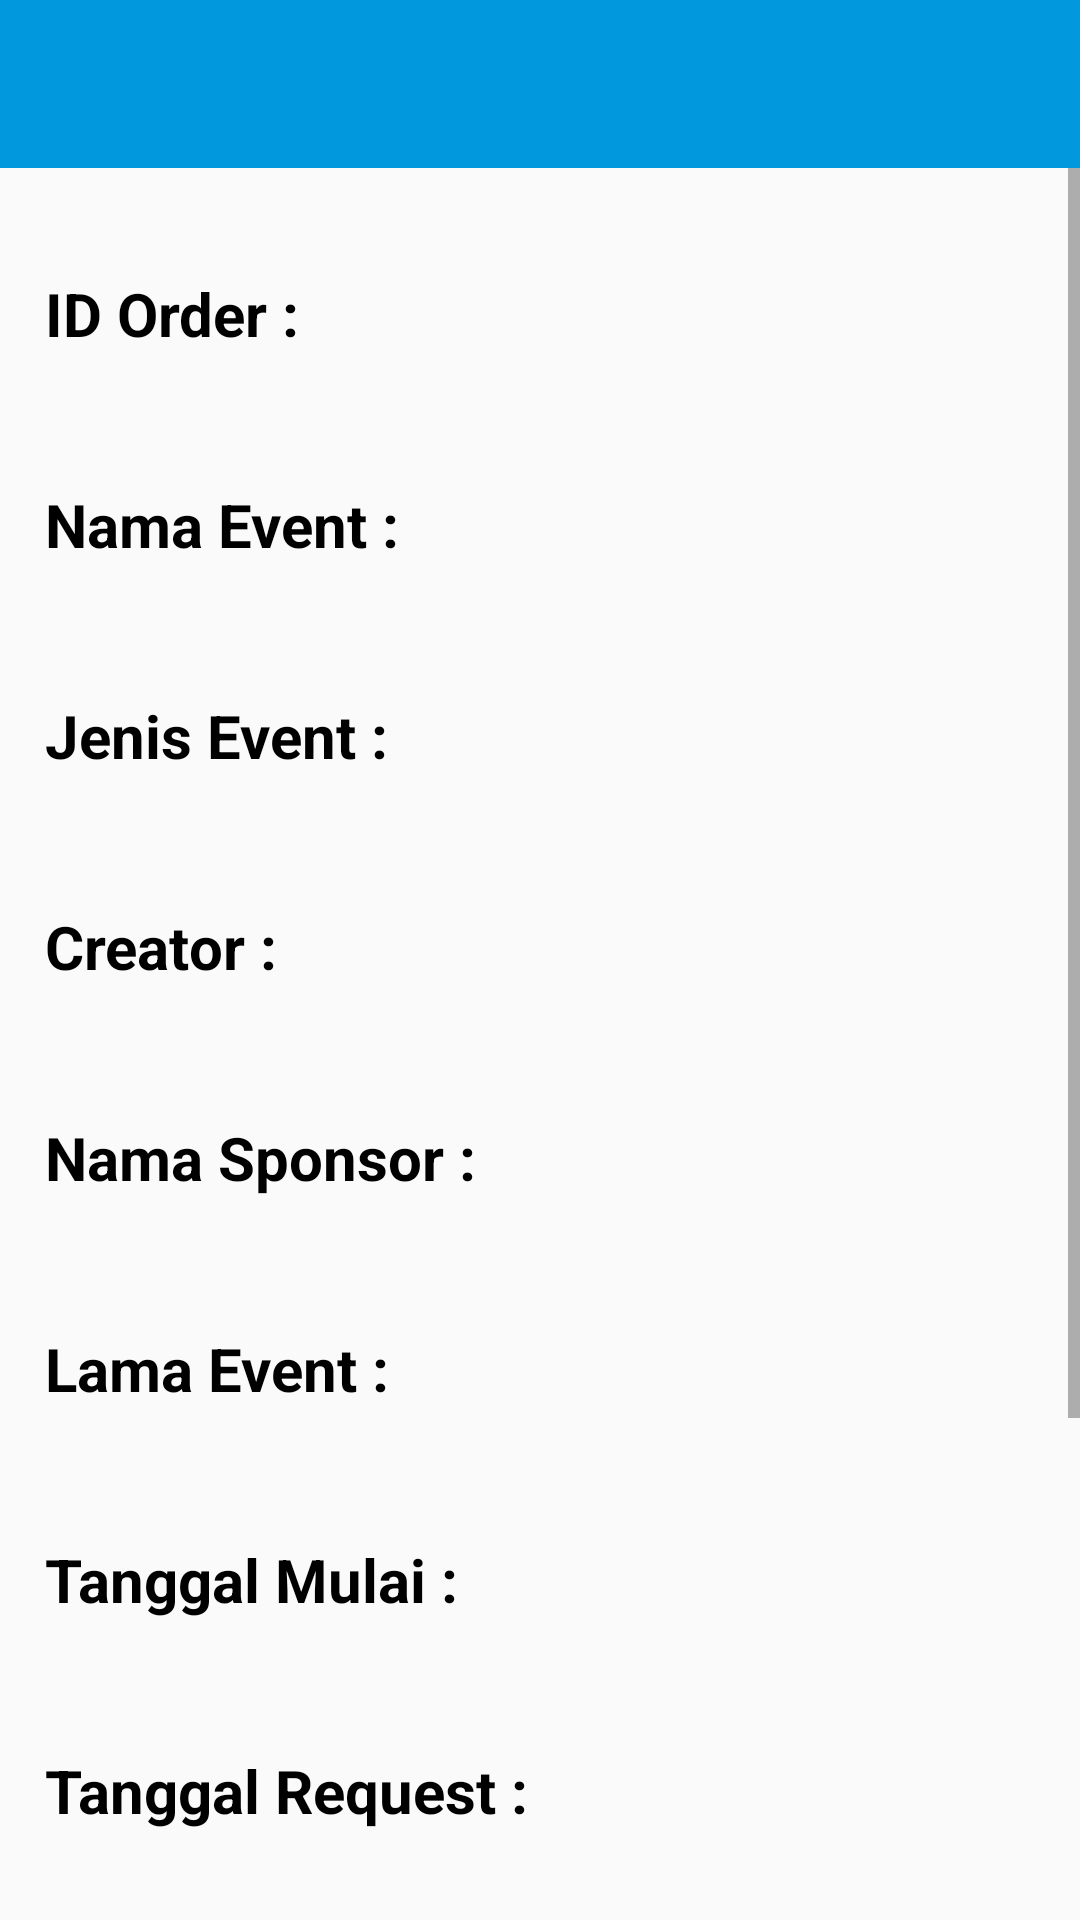

The Android layout XML behind this screen, and the referenced resources:
<!-- AndroidManifest.xml: application theme AppTheme -->
<!-- res/layout/activity_detail_request.xml -->
<?xml version="1.0" encoding="utf-8"?>
<RelativeLayout
    xmlns:android="http://schemas.android.com/apk/res/android"
    xmlns:app="http://schemas.android.com/apk/res-auto"
    xmlns:tools="http://schemas.android.com/tools"
    android:layout_width="match_parent"
    android:layout_height="match_parent"
    tools:context="com.example.lenovog480.iseooalpha.DetailRequestActivity">

    <include
        layout="@layout/toolbar_balik"/>
    <ScrollView
        android:layout_width="match_parent"
        android:layout_height="match_parent"
        android:layout_marginTop="?attr/actionBarSize">
        <LinearLayout
            android:layout_width="match_parent"
            android:layout_height="match_parent"
            android:orientation="vertical"
            android:layout_margin="15dp">

            <TextView
                android:layout_width="match_parent"
                android:layout_height="wrap_content"
                android:text="ID Order :"
                android:layout_marginTop="20dp"
                android:textStyle="bold"
                android:textSize="20sp"
                android:textColor="@android:color/black" />
            <TextView
                android:layout_width="match_parent"
                android:layout_height="wrap_content"
                android:id="@+id/txtIdOrder"
                android:textAlignment="center"
                android:textColor="@color/biruTua"
                android:layout_marginTop="3dp"
                android:textSize="15sp" />


            <TextView
                android:layout_width="match_parent"
                android:layout_height="wrap_content"
                android:text="Nama Event :"
                android:layout_marginTop="20dp"
                android:textStyle="bold"
                android:textSize="20sp"
                android:textColor="@android:color/black" />
            <TextView
                android:layout_width="match_parent"
                android:layout_height="wrap_content"
                android:id="@+id/txtNamaEvent"
                android:textAlignment="center"
                android:textColor="@color/biruTua"
                android:layout_marginTop="3dp"
                android:textSize="15sp" />

            <TextView
                android:layout_width="match_parent"
                android:layout_height="wrap_content"
                android:text="Jenis Event :"
                android:layout_marginTop="20dp"
                android:textStyle="bold"
                android:textSize="20sp"
                android:textColor="@android:color/black" />
            <TextView
                android:layout_width="match_parent"
                android:layout_height="wrap_content"
                android:id="@+id/txtJenisEvent"
                android:textAlignment="center"
                android:textColor="@color/biruTua"
                android:layout_marginTop="3dp"
                android:textSize="15sp" />

            <TextView
                android:layout_width="match_parent"
                android:layout_height="wrap_content"
                android:text="Creator :"
                android:layout_marginTop="20dp"
                android:textStyle="bold"
                android:textSize="20sp"
                android:textColor="@android:color/black" />
            <TextView
                android:layout_width="match_parent"
                android:layout_height="wrap_content"
                android:id="@+id/txtCreator"
                android:textAlignment="center"
                android:textColor="@color/biruTua"
                android:layout_marginTop="3dp"
                android:textSize="15sp" />

            <TextView
                android:layout_width="match_parent"
                android:layout_height="wrap_content"
                android:text="Nama Sponsor :"
                android:layout_marginTop="20dp"
                android:textStyle="bold"
                android:textSize="20sp"
                android:textColor="@android:color/black" />
            <TextView
                android:layout_width="match_parent"
                android:layout_height="wrap_content"
                android:id="@+id/txtNamaJasa"
                android:textAlignment="center"
                android:textColor="@color/biruTua"
                android:layout_marginTop="3dp"
                android:textSize="15sp" />

            <TextView
                android:layout_width="match_parent"
                android:layout_height="wrap_content"
                android:text="Lama Event :"
                android:layout_marginTop="20dp"
                android:textStyle="bold"
                android:textSize="20sp"
                android:textColor="@android:color/black" />
            <TextView
                android:layout_width="match_parent"
                android:layout_height="wrap_content"
                android:id="@+id/txtLamaEvent"
                android:textAlignment="center"
                android:textColor="@color/biruTua"
                android:layout_marginTop="3dp"
                android:textSize="15sp" />

            <TextView
                android:layout_width="match_parent"
                android:layout_height="wrap_content"
                android:text="Tanggal Mulai :"
                android:layout_marginTop="20dp"
                android:textStyle="bold"
                android:textSize="20sp"
                android:textColor="@android:color/black" />
            <TextView
                android:layout_width="match_parent"
                android:layout_height="wrap_content"
                android:id="@+id/txtNamaTgglMulai"
                android:textAlignment="center"
                android:textColor="@color/biruTua"
                android:layout_marginTop="3dp"
                android:textSize="15sp" />

            <TextView
                android:layout_width="match_parent"
                android:layout_height="wrap_content"
                android:text="Tanggal Request :"
                android:layout_marginTop="20dp"
                android:textStyle="bold"
                android:textSize="20sp"
                android:textColor="@android:color/black" />
            <TextView
                android:layout_width="match_parent"
                android:layout_height="wrap_content"
                android:id="@+id/txtNamaTgglOrder"
                android:textAlignment="center"
                android:textColor="@color/biruTua"
                android:layout_marginTop="3dp"
                android:textSize="15sp" />

            <TextView
                android:layout_width="match_parent"
                android:layout_height="wrap_content"
                android:text="Status :"
                android:layout_marginTop="20dp"
                android:textStyle="bold"
                android:textSize="20sp"
                android:textColor="@android:color/black" />
            <TextView
                android:layout_width="match_parent"
                android:layout_height="wrap_content"
                android:id="@+id/txtStatus"
                android:textAlignment="center"
                android:textColor="@color/biruTua"
                android:layout_marginTop="3dp"
                android:textSize="15sp" />

            <EditText
                android:id="@+id/id_order"
                android:layout_width="match_parent"
                android:layout_height="wrap_content"
                android:singleLine="true"
                android:hint="ID"/>

            <EditText
                android:id="@+id/id_status"
                android:layout_width="match_parent"
                android:layout_height="wrap_content"
                android:singleLine="true"
                android:hint="status"
                android:visibility="gone"/>

            <Button
                android:id="@+id/BtnApprove"
                android:background="@color/biruTua"
                android:textColor="@color/putih"
                android:layout_width="match_parent"
                android:layout_height="wrap_content"
                android:text="approve"
                android:layout_marginTop="15dp" />
            <Button
                android:id="@+id/BtnNApprove"
                android:background="@color/biruTua"
                android:textColor="@color/putih"
                android:layout_width="match_parent"
                android:layout_height="wrap_content"
                android:text="not approve"
                android:layout_marginTop="15dp" />

            <Space
                android:layout_width="match_parent"
                android:layout_height="3dp" />
        </LinearLayout>
    </ScrollView>

</RelativeLayout>
<!-- res/layout/toolbar_balik.xml (included above) -->
<?xml version="1.0" encoding="utf-8"?>
<LinearLayout xmlns:android="http://schemas.android.com/apk/res/android"
    android:orientation="vertical"
    android:layout_width="match_parent"
    android:layout_height="match_parent">

    <android.support.v7.widget.Toolbar
        android:id="@+id/toolbar_balik"
        android:layout_width="match_parent"
        android:layout_height="wrap_content"
        android:background="@color/biruMuda">

        <ImageView
            android:id="@+id/back_arrow"
            android:layout_width="35dp"
            android:layout_height="35dp"
            android:src="@drawable/ic_arrow_back_white_24dp"
            android:onClick="true"/>
    </android.support.v7.widget.Toolbar>

</LinearLayout>
<!-- resources referenced by this layout -->
<resources>
  <color name="biruMuda">#0198de</color>
  <color name="biruTua">#008ed1</color>
  <color name="putih">#ffffff</color>
  <style name="AppTheme" parent="Theme.AppCompat.Light.NoActionBar">
          
          <item name="colorPrimary">@color/biruMuda</item>
          <item name="colorPrimaryDark">@color/biruMuda</item>
          <item name="colorAccent">@color/colorAccent</item>
  
      </style>
  <color name="colorAccent">#FF4081</color>
</resources>
